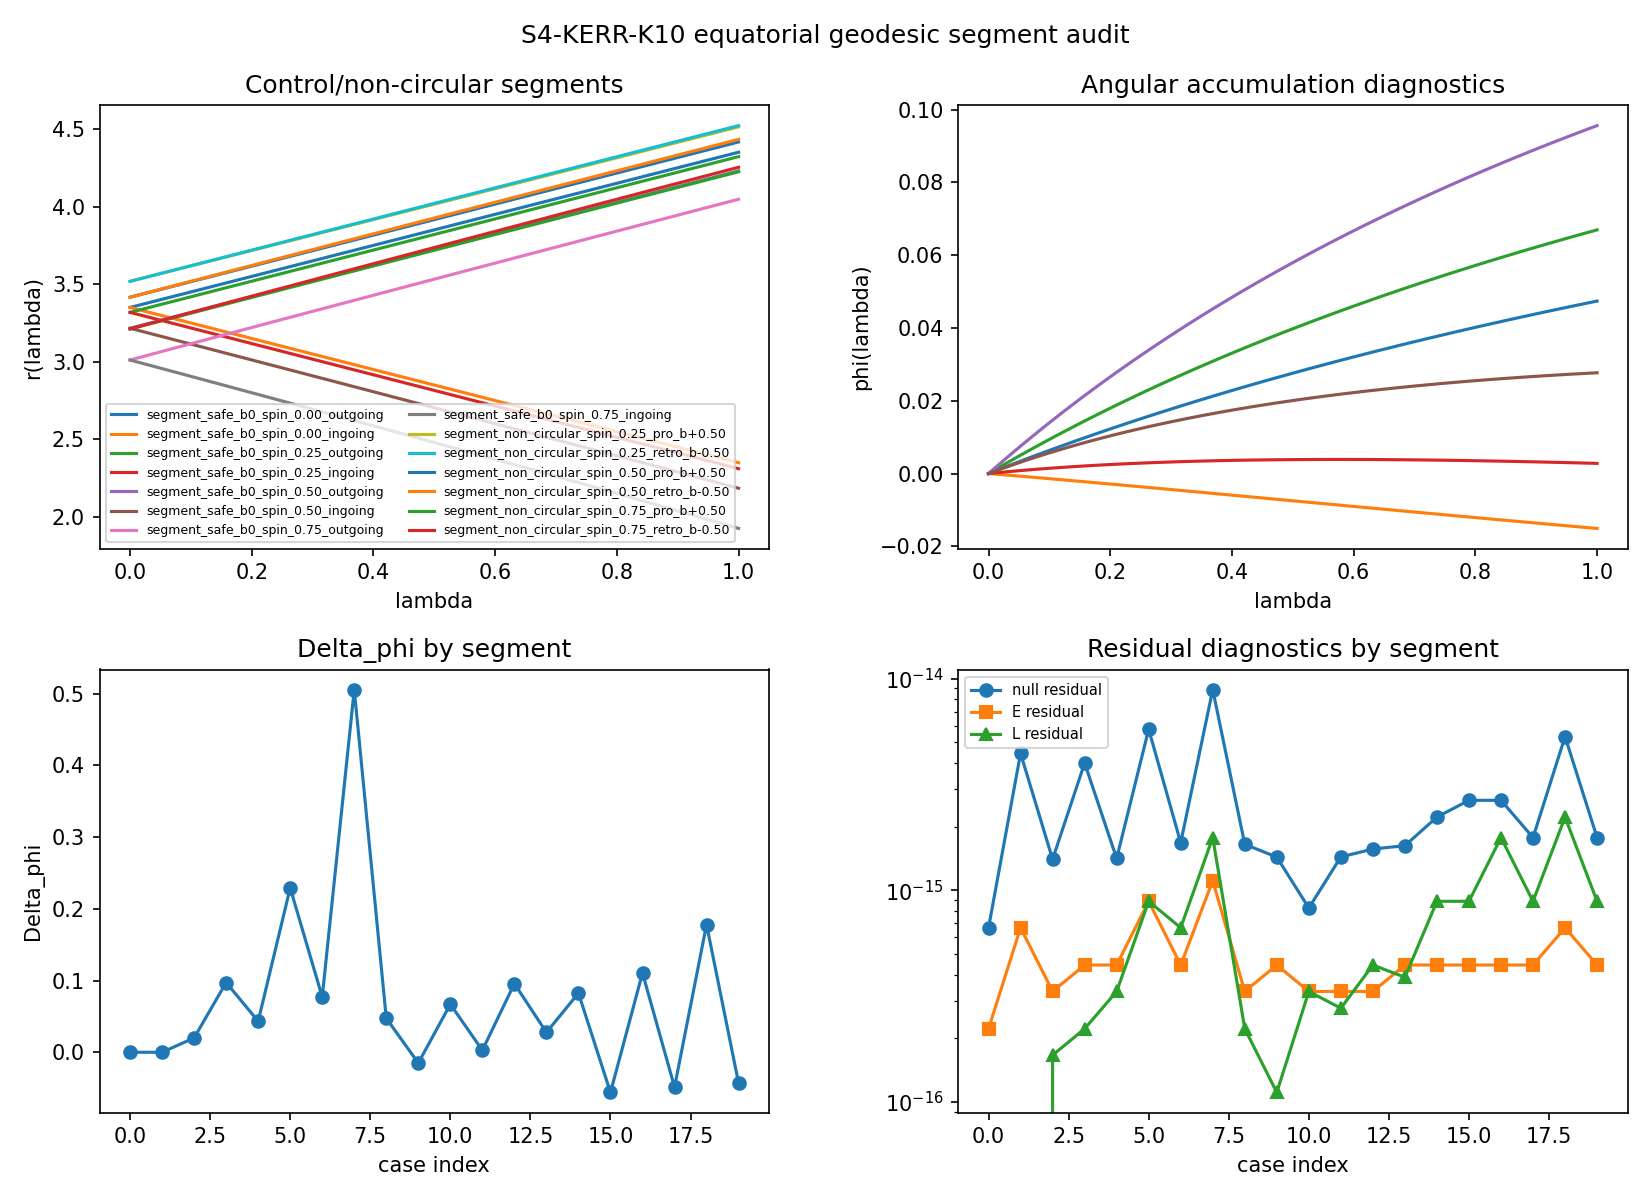

Values plotted in this chart, from the file beside it:
case_id, spin_a, M, E, b, direction, case_type, r_plus, r0, lambda_end, n_steps, delta_t, delta_phi, radial_drift, min_r, max_r, min_Delta, min_R, max_abs_null_residual, max_abs_E_residual, max_abs_L_residual, max_abs_radial_rhs_residual, all_points_exterior, finite_rhs_all_steps
segment_safe_b0_spin_0.00_outgoing, 0.0, 1.0, 1.0, 0.0, outgoing, safe_b0_control_segment, 2.0, 3.35, 1.0, 100, 2.109, 0.0, 1, 3.35, 4.35, 4.522, 125.9, 6.661338147750939e-16, 2.220446049250313e-16, 0.0, 0.0, True, True
segment_safe_b0_spin_0.00_ingoing, 0.0, 1.0, 1.0, 0.0, ingoing, safe_b0_control_segment, 2.0, 3.35, 1.0, 100, 3.7, 0.0, -1, 2.35, 3.35, 0.8225, 30.5, 4.440892098500626e-15, 6.661338147750939e-16, 0.0, 0.0, True, True
segment_safe_b0_spin_0.25_outgoing, 0.25, 1.0, 1.0, 0.0, outgoing, safe_b0_control_segment, 1.968, 3.318, 1.0, 100, 2.122, 0.01996, 1.003, 3.318, 4.322, 4.437, 122.3, 1.403391292065237e-15, 3.3306690738754696e-16, 1.6653345369377348e-16, 0.0, True, True
segment_safe_b0_spin_0.25_ingoing, 0.25, 1.0, 1.0, 0.0, ingoing, safe_b0_control_segment, 1.968, 3.318, 1.0, 100, 3.776, 0.09721, -1.007, 2.311, 3.318, 0.7818, 29.16, 3.9968028886505635e-15, 4.440892098500626e-16, 2.220446049250313e-16, 0.0, True, True
segment_safe_b0_spin_0.50_outgoing, 0.5, 1.0, 1.0, 0.0, outgoing, safe_b0_control_segment, 1.866, 3.216, 1.0, 100, 2.168, 0.04323, 1.014, 3.216, 4.23, 4.161, 111.2, 1.4155343563970746e-15, 4.440892098500626e-16, 3.3306690738754696e-16, 0.0, True, True
segment_safe_b0_spin_0.50_ingoing, 0.5, 1.0, 1.0, 0.0, ingoing, safe_b0_control_segment, 1.866, 3.216, 1.0, 100, 4.058, 0.2291, -1.031, 2.185, 3.216, 0.6546, 25.09, 5.773159728050814e-15, 8.881784197001252e-16, 8.881784197001252e-16, 0.0, True, True
segment_safe_b0_spin_0.75_outgoing, 0.75, 1.0, 1.0, 0.0, outgoing, safe_b0_control_segment, 1.661, 3.011, 1.0, 100, 2.275, 0.07708, 1.036, 3.011, 4.047, 3.608, 90.73, 1.6792123247455493e-15, 4.440892098500626e-16, 6.661338147750939e-16, 0.0, True, True
segment_safe_b0_spin_0.75_ingoing, 0.75, 1.0, 1.0, 0.0, ingoing, safe_b0_control_segment, 1.661, 3.011, 1.0, 100, 4.861, 0.5055, -1.085, 1.926, 3.011, 0.4206, 18.02, 8.881784197001252e-15, 1.1102230246251565e-15, 1.7763568394002505e-15, 0.0, True, True
segment_non_circular_spin_0.25_pro_b+0.5…, 0.25, 1.0, 1.0, 0.5, outgoing, non_circular_prograde_safe_segment, 1.968, 3.518, 1.0, 100, 2.001, 0.04738, 0.9951, 3.518, 4.513, 5.404, 151.3, 1.6514567491299204e-15, 3.3306690738754696e-16, 2.220446049250313e-16, 0.0, True, True
segment_non_circular_spin_0.25_retro_b-0…, 0.25, 1.0, 1.0, -0.5, outgoing, non_circular_retrograde_safe_segment, 1.968, 3.518, 1.0, 100, 2.015, -0.01508, 1.003, 3.518, 4.521, 5.404, 154.9, 1.4363510381087963e-15, 4.440892098500626e-16, 1.1102230246251565e-16, 0.0, True, True
segment_non_circular_spin_0.50_pro_b+0.5…, 0.5, 1.0, 1.0, 0.5, outgoing, non_circular_prograde_safe_segment, 1.866, 3.416, 1.0, 100, 2.032, 0.06694, 1, 3.416, 4.416, 5.087, 136.2, 8.257283745649602e-16, 3.3306690738754696e-16, 3.3306690738754696e-16, 0.0, True, True
segment_non_circular_spin_0.50_retro_b-0…, 0.5, 1.0, 1.0, -0.5, outgoing, non_circular_retrograde_safe_segment, 1.866, 3.416, 1.0, 100, 2.062, 0.002795, 1.017, 3.416, 4.433, 5.087, 143, 1.4393868041917557e-15, 3.3306690738754696e-16, 2.7755575615628914e-16, 0.0, True, True
segment_non_circular_spin_0.75_pro_b+0.5…, 0.75, 1.0, 1.0, 0.5, outgoing, non_circular_prograde_safe_segment, 1.661, 3.211, 1.0, 100, 2.11, 0.09558, 1.013, 3.211, 4.224, 4.453, 110, 1.5681900222830336e-15, 3.3306690738754696e-16, 4.440892098500626e-16, 0.0, True, True
segment_non_circular_spin_0.75_retro_b-0…, 0.75, 1.0, 1.0, -0.5, outgoing, non_circular_retrograde_safe_segment, 1.661, 3.211, 1.0, 100, 2.162, 0.02769, 1.042, 3.211, 4.253, 4.453, 119.6, 1.627170620466245e-15, 4.440892098500626e-16, 3.885780586188048e-16, 0.0, True, True
segment_near_photon_spin_0.25_pro, 0.25, 1.0, 1.0, 4.582, outgoing, near_photon_sphere_diagnostic_segment, 1.968, 2.715, 0.12, 60, 0.3935, 0.08245, 0.02278, 2.715, 2.738, 2.005, 1.944, 2.220446049250313e-15, 4.440892098500626e-16, 8.881784197001252e-16, 0.0, True, True
segment_near_photon_spin_0.25_retro, 0.25, 1.0, 1.0, -5.567, outgoing, near_photon_sphere_diagnostic_segment, 1.968, 3.296, 0.12, 60, 0.3248, -0.05602, 0.02498, 3.296, 3.321, 4.335, 5.098, 2.6645352591003757e-15, 4.440892098500626e-16, 8.881784197001252e-16, 0.0, True, True
segment_near_photon_spin_0.50_pro, 0.5, 1.0, 1.0, 4.014, outgoing, near_photon_sphere_diagnostic_segment, 1.866, 2.367, 0.12, 60, 0.4625, 0.1106, 0.02125, 2.367, 2.389, 1.119, 0.9723, 2.6645352591003757e-15, 4.440892098500626e-16, 1.7763568394002505e-15, 0.0, True, True
segment_near_photon_spin_0.50_retro, 0.5, 1.0, 1.0, -6.015, outgoing, near_photon_sphere_diagnostic_segment, 1.866, 3.552, 0.12, 60, 0.3044, -0.04859, 0.02584, 3.552, 3.578, 5.763, 7.369, 1.7763568394002505e-15, 4.440892098500626e-16, 8.881784197001252e-16, 0.0, True, True
segment_near_photon_spin_0.75_pro, 0.75, 1.0, 1.0, 3.335, outgoing, near_photon_sphere_diagnostic_segment, 1.661, 1.936, 0.12, 60, 0.6185, 0.178, 0.01899, 1.936, 1.955, 0.4395, 0.3435, 5.329070518200751e-15, 6.661338147750939e-16, 2.220446049250313e-15, 0.0, True, True
segment_near_photon_spin_0.75_retro, 0.75, 1.0, 1.0, -6.445, outgoing, near_photon_sphere_diagnostic_segment, 1.661, 3.792, 0.12, 60, 0.2886, -0.043, 0.02662, 3.792, 3.819, 7.359, 10.16, 1.7763568394002505e-15, 4.440892098500626e-16, 8.881784197001252e-16, 0.0, True, True
